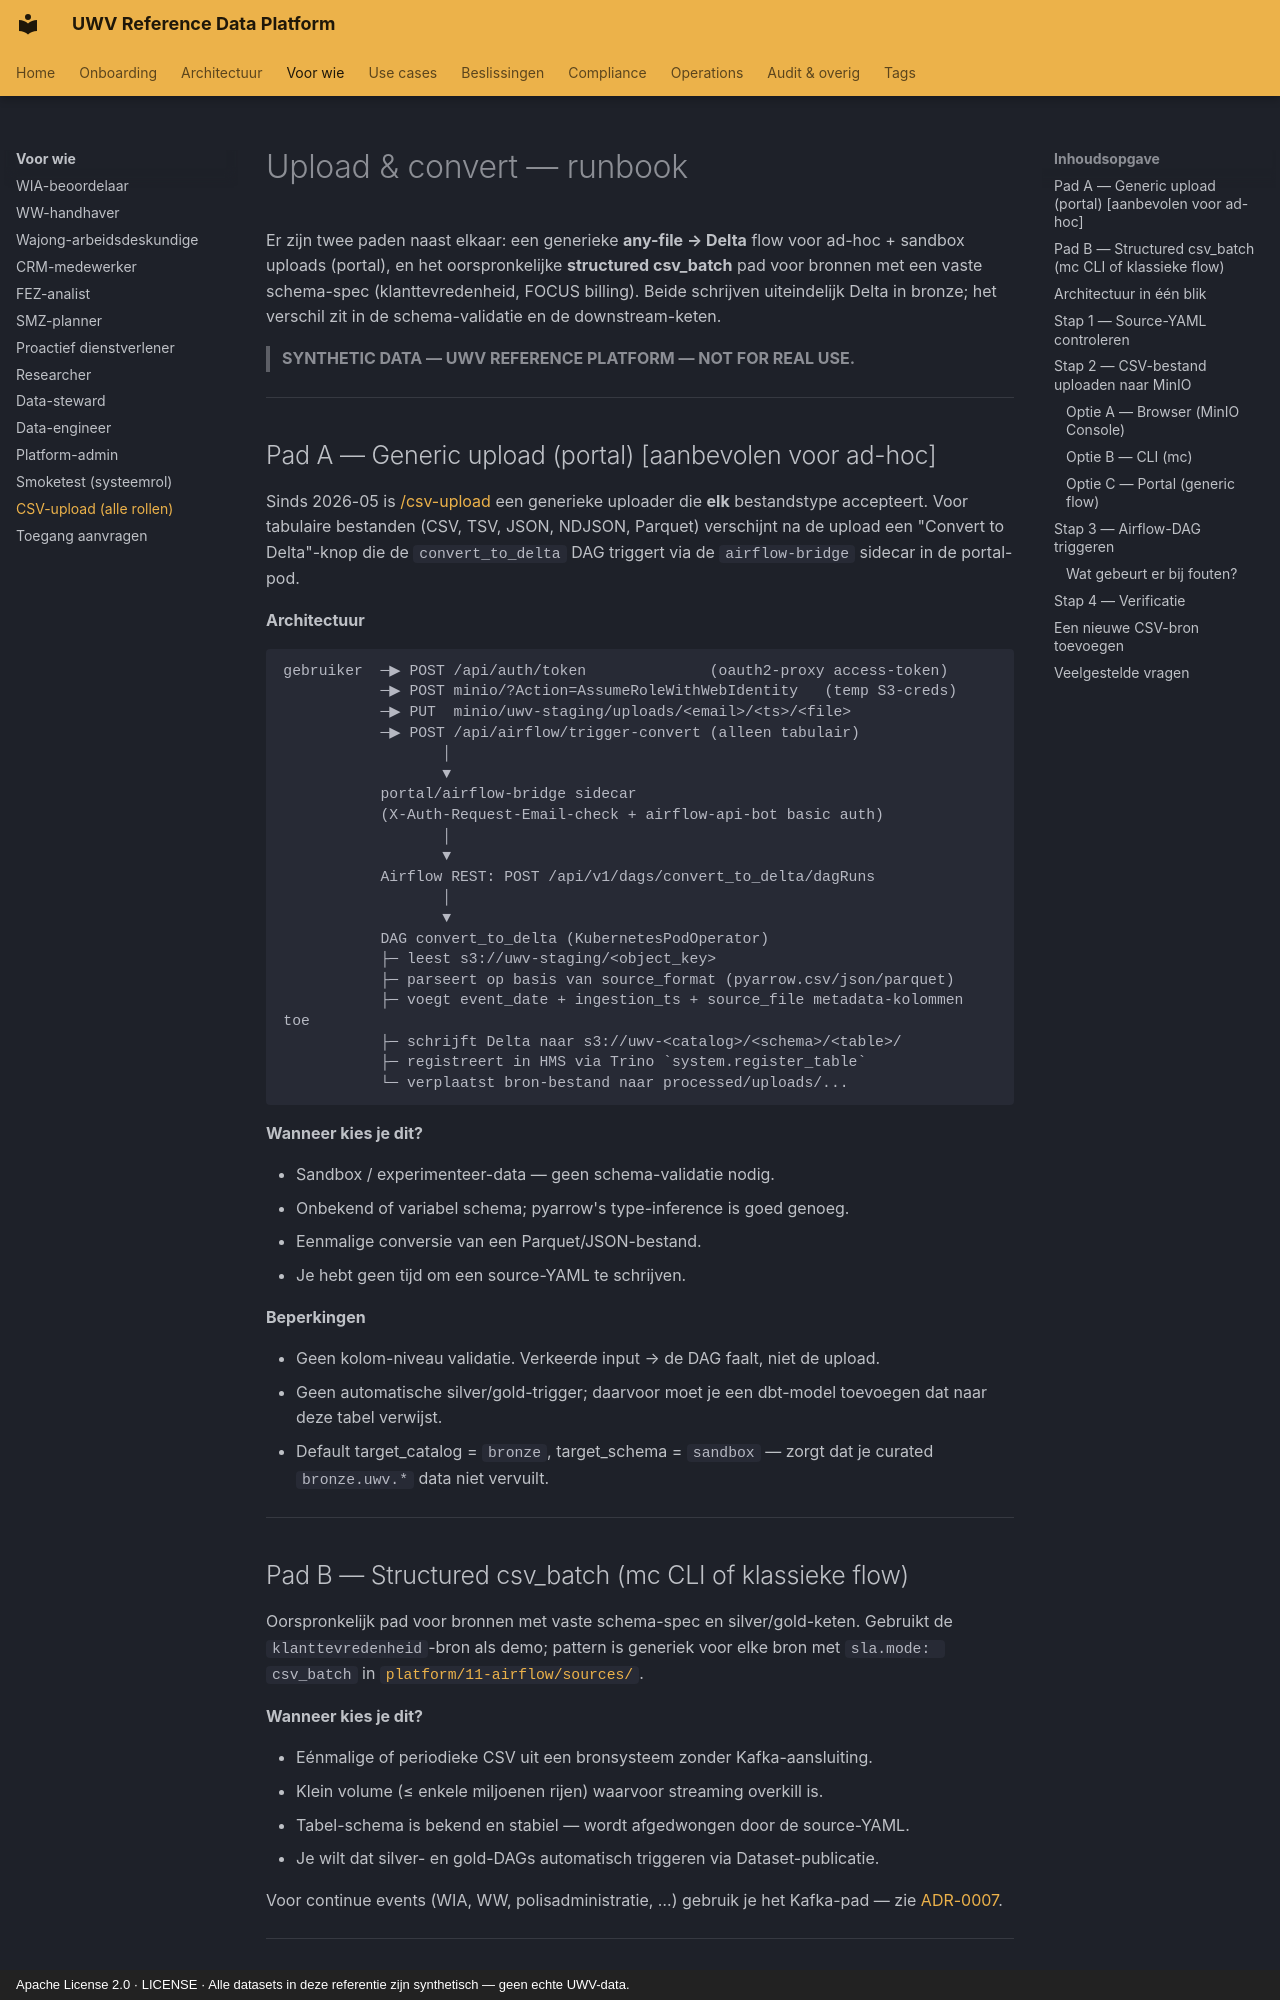

repository: fresh-minds/FreshStackableDataPlatform · page: handleidingen/csv-upload/index.html · generator: mkdocs · copyright: Apache License 2.0 · LICENSE · Alle datasets in deze referentie zijn synthetisch — geen echte UWV-data.

# Upload &amp; convert — runbook

Er zijn twee paden naast elkaar: een generieke **any-file → Delta** flow voor
ad-hoc + sandbox uploads (portal), en het oorspronkelijke **structured
csv_batch** pad voor bronnen met een vaste schema-spec (klanttevredenheid,
FOCUS billing). Beide schrijven uiteindelijk Delta in bronze; het verschil zit
in de schema-validatie en de downstream-keten.

> **SYNTHETIC DATA — UWV REFERENCE PLATFORM — NOT FOR REAL USE.**

---

## Pad A — Generic upload (portal) [aanbevolen voor ad-hoc]

Sinds 2026-05 is [/csv-upload](https://platform.uwv-platform.local:8443/csv-upload/)
een generieke uploader die **elk** bestandstype accepteert. Voor tabulaire
bestanden (CSV, TSV, JSON, NDJSON, Parquet) verschijnt na de upload een
"Convert to Delta"-knop die de `convert_to_delta` DAG triggert via de
`airflow-bridge` sidecar in de portal-pod.

**Architectuur**

```
gebruiker  ─▶ POST /api/auth/token              (oauth2-proxy access-token)
           ─▶ POST minio/?Action=AssumeRoleWithWebIdentity   (temp S3-creds)
           ─▶ PUT  minio/uwv-staging/uploads/<email>/<ts>/<file>
           ─▶ POST /api/airflow/trigger-convert (alleen tabulair)
                  │
                  ▼
           portal/airflow-bridge sidecar
           (X-Auth-Request-Email-check + airflow-api-bot basic auth)
                  │
                  ▼
           Airflow REST: POST /api/v1/dags/convert_to_delta/dagRuns
                  │
                  ▼
           DAG convert_to_delta (KubernetesPodOperator)
           ├─ leest s3://uwv-staging/<object_key>
           ├─ parseert op basis van source_format (pyarrow.csv/json/parquet)
           ├─ voegt event_date + ingestion_ts + source_file metadata-kolommen toe
           ├─ schrijft Delta naar s3://uwv-<catalog>/<schema>/<table>/
           ├─ registreert in HMS via Trino `system.register_table`
           └─ verplaatst bron-bestand naar processed/uploads/...
```

**Wanneer kies je dit?**

- Sandbox / experimenteer-data — geen schema-validatie nodig.
- Onbekend of variabel schema; pyarrow's type-inference is goed genoeg.
- Eenmalige conversie van een Parquet/JSON-bestand.
- Je hebt geen tijd om een source-YAML te schrijven.

**Beperkingen**

- Geen kolom-niveau validatie. Verkeerde input → de DAG faalt, niet de upload.
- Geen automatische silver/gold-trigger; daarvoor moet je een dbt-model toevoegen
  dat naar deze tabel verwijst.
- Default target_catalog = `bronze`, target_schema = `sandbox` — zorgt dat je
  curated `bronze.uwv.*` data niet vervuilt.

---
